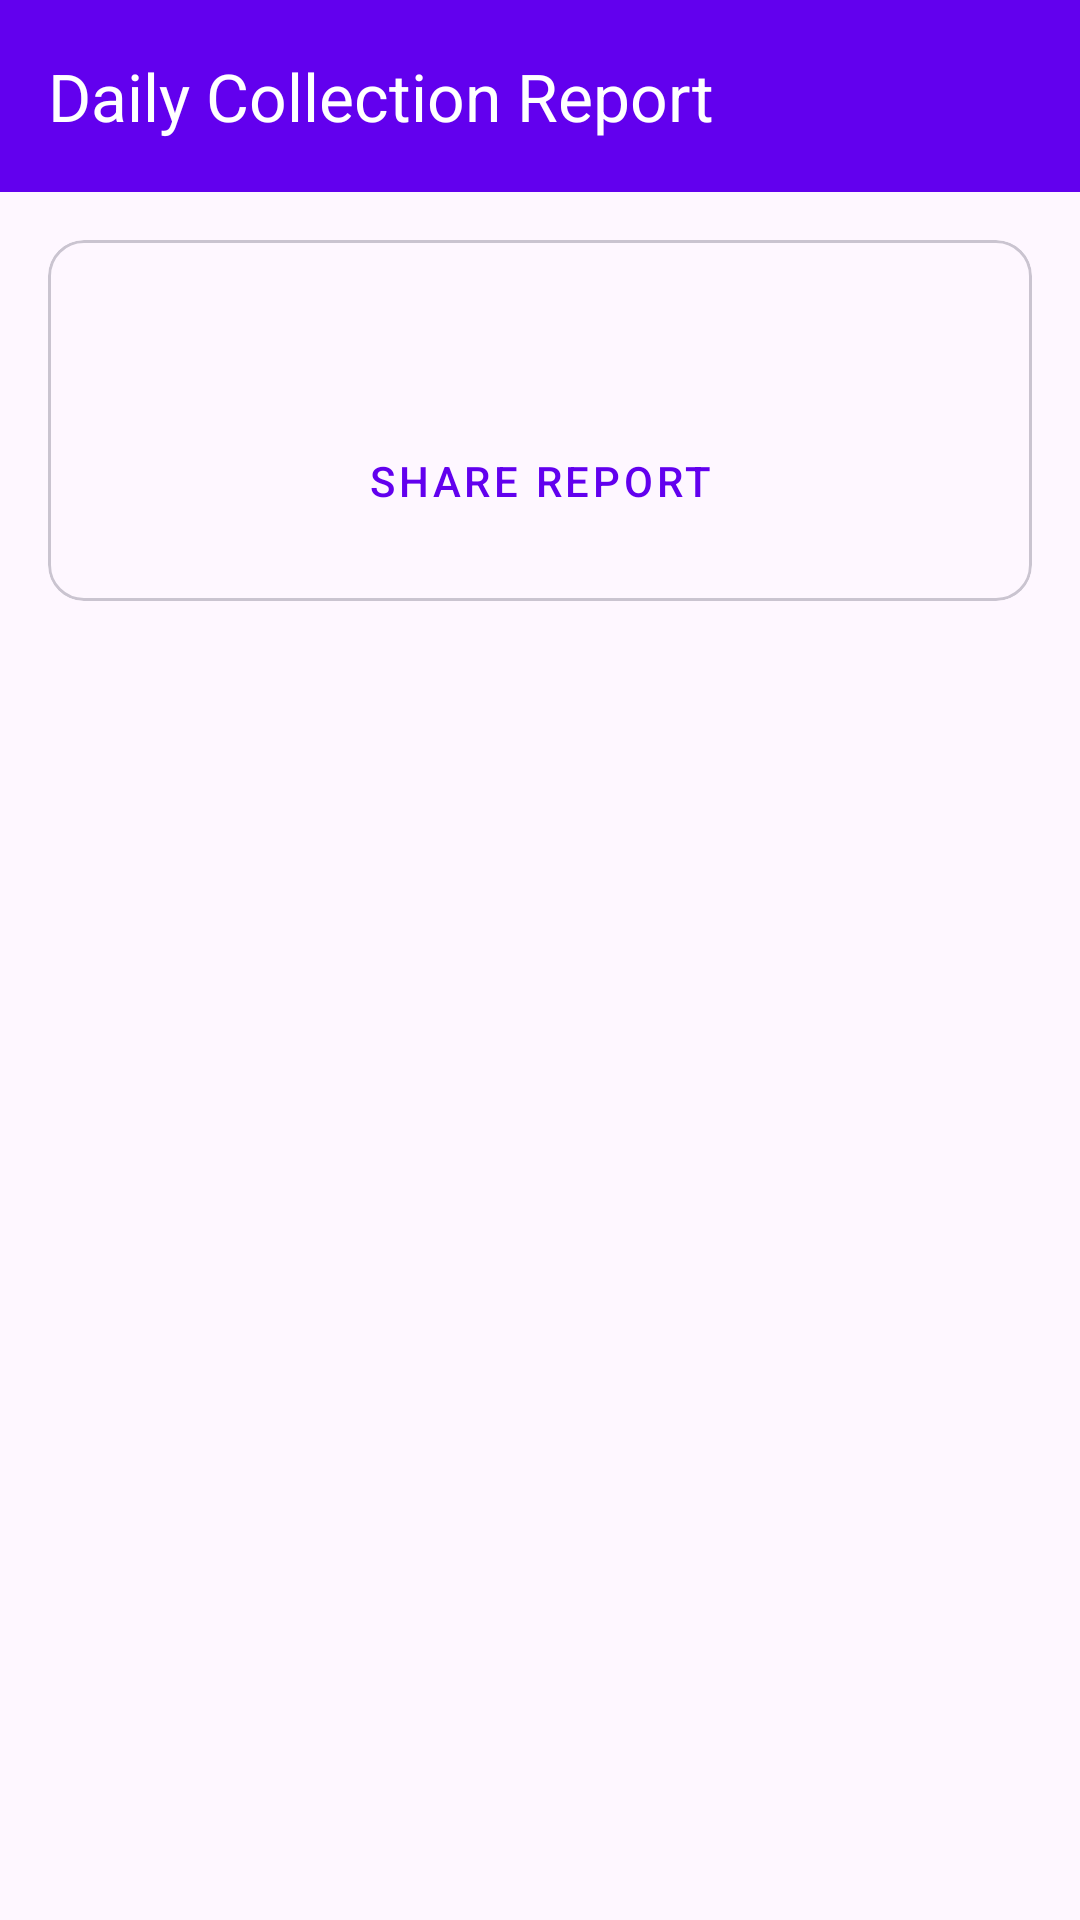

Write the Android layout XML for this screen, with the resource values it uses.
<!-- AndroidManifest.xml: application theme Theme.Microfinance -->
<!-- res/layout/fragment_daily_report.xml -->
<?xml version="1.0" encoding="utf-8"?>
<androidx.constraintlayout.widget.ConstraintLayout xmlns:android="http://schemas.android.com/apk/res/android"
    xmlns:app="http://schemas.android.com/apk/res-auto"
    xmlns:tools="http://schemas.android.com/tools"
    android:layout_width="match_parent"
    android:layout_height="match_parent">

    <com.google.android.material.appbar.AppBarLayout
        android:id="@+id/appBarLayout"
        android:layout_width="match_parent"
        android:layout_height="wrap_content"
        app:layout_constraintTop_toTopOf="parent">

        <com.google.android.material.appbar.MaterialToolbar
            android:id="@+id/toolbar"
            android:layout_width="match_parent"
            android:layout_height="?attr/actionBarSize"
            android:background="@color/purple_500"
            app:title="@string/daily_report"
            app:titleTextColor="@color/white" />
    </com.google.android.material.appbar.AppBarLayout>

    <com.google.android.material.card.MaterialCardView
        android:id="@+id/card_summary"
        android:layout_width="match_parent"
        android:layout_height="wrap_content"
        android:layout_margin="16dp"
        app:cardCornerRadius="12dp"
        app:layout_constraintTop_toBottomOf="@id/appBarLayout">

        <LinearLayout
            android:layout_width="match_parent"
            android:layout_height="wrap_content"
            android:orientation="vertical"
            android:padding="16dp">

            <TextView
                android:id="@+id/tv_total_collection"
                android:layout_width="wrap_content"
                android:layout_height="wrap_content"
                android:textColor="@color/black"
                android:textSize="18sp"
                android:textStyle="bold"
                tools:text="Total Collection Today: Rs. 1500" />

            <Button
                android:id="@+id/btn_share_report"
                style="@style/Widget.MaterialComponents.Button.OutlinedButton"
                android:layout_width="match_parent"
                android:layout_height="wrap_content"
                android:layout_marginTop="16dp"
                android:text="@string/share_report" />
        </LinearLayout>
    </com.google.android.material.card.MaterialCardView>

    <androidx.recyclerview.widget.RecyclerView
        android:id="@+id/rv_today_transactions"
        android:layout_width="match_parent"
        android:layout_height="0dp"
        android:layout_marginTop="8dp"
        app:layout_constraintBottom_toBottomOf="parent"
        app:layout_constraintTop_toBottomOf="@id/card_summary"
        tools:listitem="@layout/item_transaction" />

</androidx.constraintlayout.widget.ConstraintLayout>
<!-- res/layout/item_transaction.xml (included above) -->
<?xml version="1.0" encoding="utf-8"?>
<com.google.android.material.card.MaterialCardView xmlns:android="http://schemas.android.com/apk/res/android"
    xmlns:app="http://schemas.android.com/apk/res-auto"
    xmlns:tools="http://schemas.android.com/tools"
    android:layout_width="match_parent"
    android:layout_height="wrap_content"
    android:layout_marginHorizontal="16dp"
    android:layout_marginVertical="4dp"
    app:cardCornerRadius="8dp"
    app:cardElevation="1dp">

    <androidx.constraintlayout.widget.ConstraintLayout
        android:layout_width="match_parent"
        android:layout_height="wrap_content"
        android:padding="12dp">

        <TextView
            android:id="@+id/tv_date"
            android:layout_width="wrap_content"
            android:layout_height="wrap_content"
            android:textSize="12sp"
            app:layout_constraintStart_toStartOf="parent"
            app:layout_constraintTop_toTopOf="parent"
            tools:text="12 Oct 2023" />

        <TextView
            android:id="@+id/tv_note"
            android:layout_width="0dp"
            android:layout_height="wrap_content"
            android:layout_marginTop="4dp"
            android:textColor="@color/black"
            android:textSize="14sp"
            app:layout_constraintEnd_toStartOf="@id/tv_amount"
            app:layout_constraintStart_toStartOf="parent"
            app:layout_constraintTop_toBottomOf="@id/tv_date"
            tools:text="Purchased Milk" />

        <TextView
            android:id="@+id/tv_amount"
            android:layout_width="wrap_content"
            android:layout_height="wrap_content"
            android:textSize="16sp"
            android:textStyle="bold"
            app:layout_constraintBottom_toBottomOf="parent"
            app:layout_constraintEnd_toEndOf="parent"
            app:layout_constraintTop_toTopOf="parent"
            tools:text="Rs. 50" />

    </androidx.constraintlayout.widget.ConstraintLayout>
</com.google.android.material.card.MaterialCardView>
<!-- resources referenced by this layout -->
<resources>
  <string name="daily_report">Daily Collection Report</string>
  <string name="share_report">Share Report</string>
  <style name="Theme.Microfinance" parent="Theme.Material3.DayNight.NoActionBar">
          
          <item name="colorPrimary">@color/purple_500</item>
          <item name="colorPrimaryVariant">@color/purple_700</item>
          <item name="colorOnPrimary">@color/white</item>
          
          <item name="colorSecondary">@color/teal_200</item>
          <item name="colorSecondaryVariant">@color/teal_700</item>
          <item name="colorOnSecondary">@color/black</item>
          
          <item name="android:statusBarColor">?attr/colorPrimaryVariant</item>
          
      </style>
  <!-- not gathered from this repository: default colours our renderer supplied (Android Studio template values) -->
  <color name="purple_500">#FF6200EE</color>
  <color name="purple_700">#FF3700B3</color>
  <color name="teal_200">#FF03DAC5</color>
  <color name="teal_700">#FF018786</color>
  <color name="black">#FF000000</color>
  <color name="white">#FFFFFFFF</color>
</resources>
